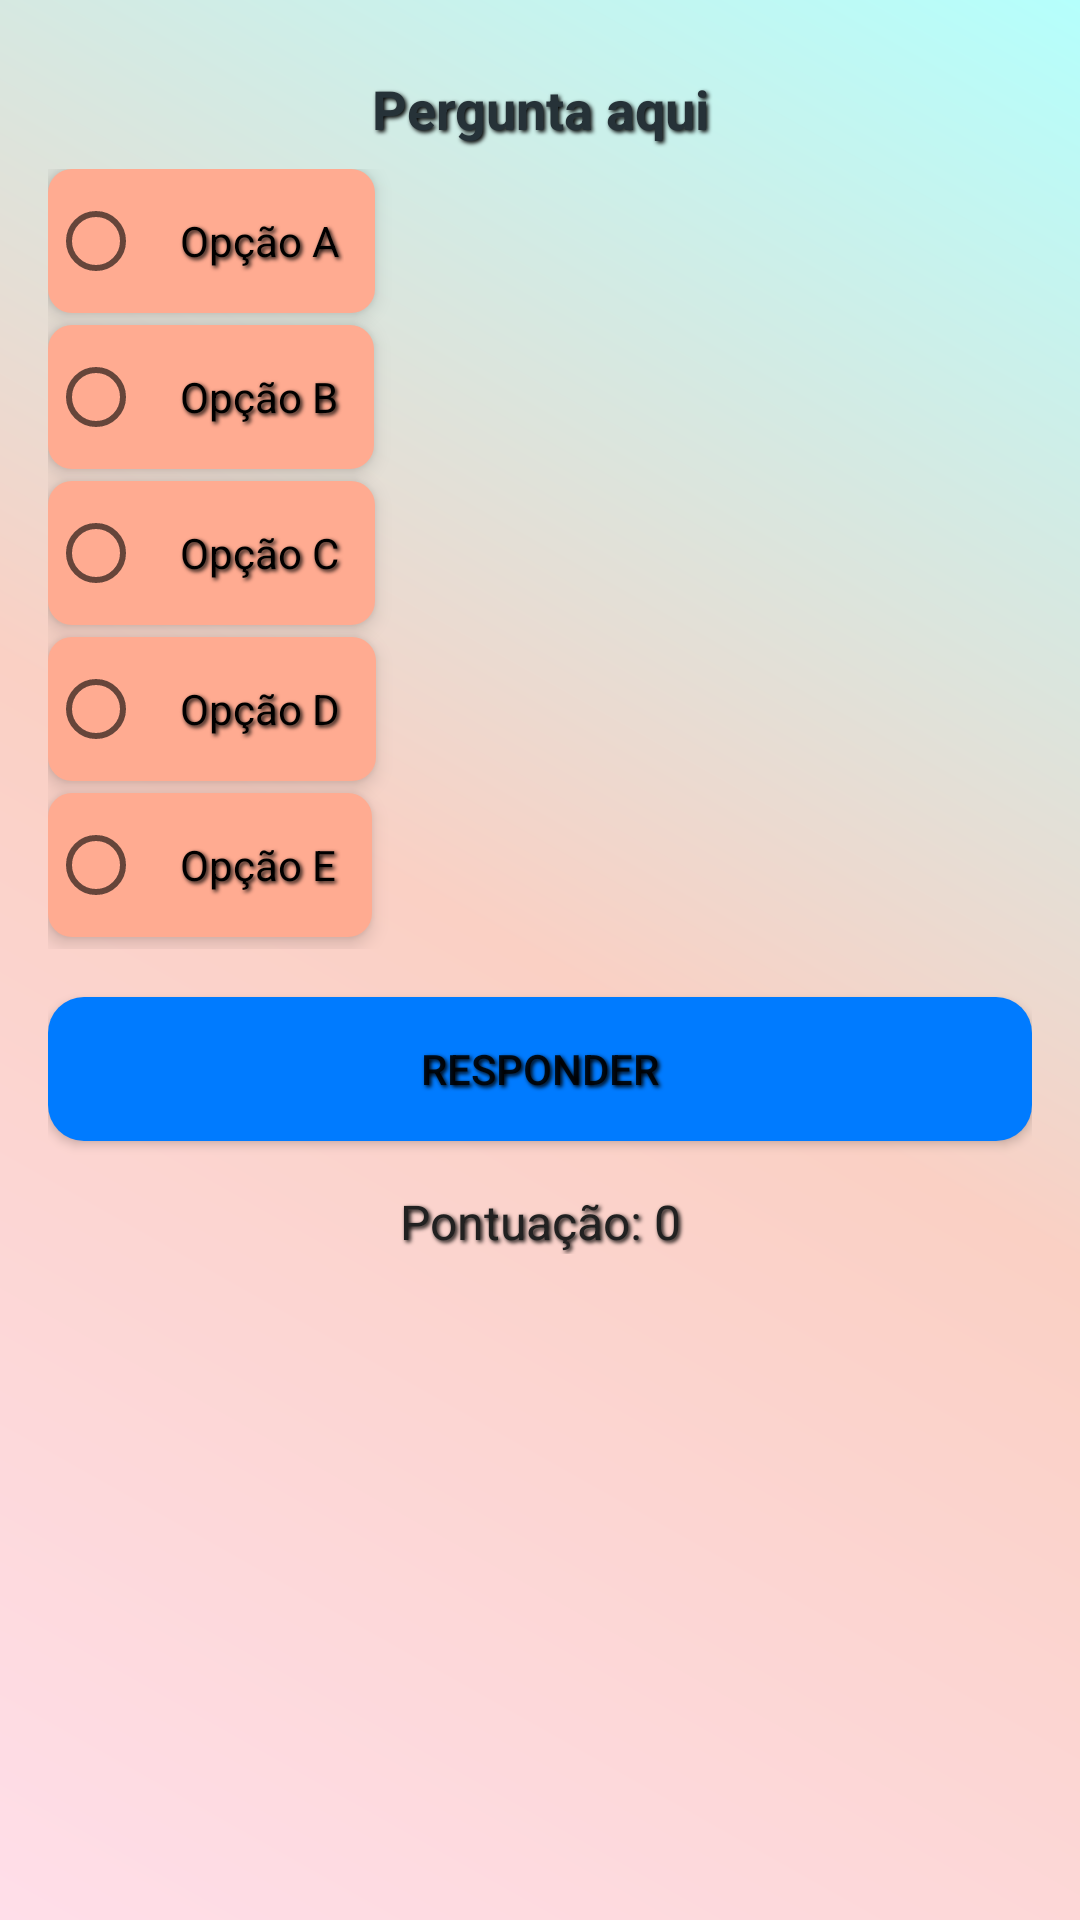

Reconstruct the res/layout file that produces this screen, plus the resources it refers to.
<!-- AndroidManifest.xml: application theme Theme.Farmacia_app -->
<!-- res/layout/guiquiz.xml -->
<?xml version="1.0" encoding="utf-8"?>
<LinearLayout xmlns:android="http://schemas.android.com/apk/res/android"
              xmlns:tools="http://schemas.android.com/tools"
              android:layout_width="match_parent"
              android:layout_height="match_parent"
              android:orientation="vertical"
              android:background="@drawable/bg_gradient"
              android:padding="16dp">

    <TextView
            android:id="@+id/questionText"
            android:layout_width="match_parent"
            android:layout_height="wrap_content"
            android:text="@string/pergunta_aqui1"
            android:textSize="18sp"
            android:textStyle="bold"
            android:gravity="center"
            android:padding="8dp"
            android:textColor="#263238"
            android:shadowColor="#000000"
            android:shadowDx="2"
            android:shadowDy="2"
            android:shadowRadius="3"/>

    <RadioGroup
            android:id="@+id/optionsGroup"
            android:layout_width="match_parent"
            android:layout_height="wrap_content">

        <RadioButton
                android:id="@+id/optionA"
                android:layout_width="wrap_content"
                android:layout_height="wrap_content"
                android:text="@string/op_o_a"
                android:background="@drawable/radio_button_bg"
                android:padding="12dp"
                android:elevation="4dp"
                android:shadowColor="#000000"
                android:shadowDx="2"
                android:shadowDy="2"
                android:shadowRadius="3"
                android:layout_marginBottom="4dp"/>

        <RadioButton
                android:id="@+id/optionB"
                android:layout_width="wrap_content"
                android:layout_height="wrap_content"
                android:text="@string/op_o_b"
                android:background="@drawable/radio_button_bg"
                android:padding="12dp"
                android:elevation="4dp"
                android:shadowColor="#000000"
                android:shadowDx="2"
                android:shadowDy="2"
                android:shadowRadius="3"
                android:layout_marginBottom="4dp"/>

        <RadioButton
                android:id="@+id/optionC"
                android:layout_width="wrap_content"
                android:layout_height="wrap_content"
                android:text="@string/op_o_c"
                android:background="@drawable/radio_button_bg"
                android:padding="12dp"
                android:elevation="4dp"
                android:shadowColor="#000000"
                android:shadowDx="2"
                android:shadowDy="2"
                android:shadowRadius="3"
                android:layout_marginBottom="4dp"/>

        <RadioButton
                android:id="@+id/optionD"
                android:layout_width="wrap_content"
                android:layout_height="wrap_content"
                android:text="@string/op_o_d"
                android:background="@drawable/radio_button_bg"
                android:padding="12dp"
                android:elevation="4dp"
                android:shadowColor="#000000"
                android:shadowDx="2"
                android:shadowDy="2"
                android:shadowRadius="3"
                android:layout_marginBottom="4dp"/>

        <RadioButton
                android:id="@+id/optionE"
                android:layout_width="wrap_content"
                android:layout_height="wrap_content"
                android:text="@string/op_o_e"
                android:background="@drawable/radio_button_bg"
                android:padding="12dp"
                android:elevation="4dp"
                android:shadowColor="#000000"
                android:shadowDx="2"
                android:shadowDy="2"
                android:shadowRadius="3"
                android:layout_marginBottom="4dp"/>
    </RadioGroup>

    <Button
            android:id="@+id/submitButton"
            android:layout_width="match_parent"
            android:layout_height="wrap_content"
            android:text="@string/responder12"
            android:layout_marginTop="16dp"
            android:background="@drawable/button_bg"
            android:elevation="6dp"
            tools:ignore="VisualLintButtonSize"
            android:shadowColor="#000000"
            android:shadowDx="2"
            android:shadowDy="2"
            android:shadowRadius="3"/>

    <TextView
            android:id="@+id/scoreText"
            android:layout_width="match_parent"
            android:layout_height="wrap_content"
            android:text="@string/pontuacao"
            android:textSize="16sp"
            android:gravity="center"
            android:layout_marginTop="16dp"
            android:textColor="#212121"
            android:shadowColor="#000000"
            android:shadowDx="2"
            android:shadowDy="2"
            android:shadowRadius="3"/>

</LinearLayout>
<!-- resources referenced by this layout -->
<resources>
  <!-- drawable bg_gradient (drawable) -->
  <?xml version="1.0" encoding="utf-8"?>
  <shape xmlns:android="http://schemas.android.com/apk/res/android"
         android:shape="rectangle">
      <gradient
              android:type="linear"
              android:startColor="#FFDEE9"
              android:centerColor="#FAD0C4"
              android:endColor="#B5FFFC"
              android:angle="45" />
  </shape>
  <!-- drawable button_bg (drawable) -->
  <selector xmlns:android="http://schemas.android.com/apk/res/android">
      <item android:state_pressed="true">
          <shape android:shape="rectangle">
              <solid android:color="#004d99"/>
              <corners android:radius="12dp"/>
              <padding android:left="16dp" android:top="10dp" android:right="16dp" android:bottom="10dp"/>
          </shape>
      </item>
      <item>
          <shape android:shape="rectangle">
              <solid android:color="#007bff"/>
              <corners android:radius="12dp"/>
              <padding android:left="16dp" android:top="10dp" android:right="16dp" android:bottom="10dp"/>
          </shape>
      </item>
  </selector>
  <!-- drawable radio_button_bg (drawable) -->
  <?xml version="1.0" encoding="utf-8"?>
  <selector xmlns:android="http://schemas.android.com/apk/res/android">
      <item android:state_checked="true">
          <shape android:shape="rectangle">
              <solid android:color="#FF7043"/> 
              <corners android:radius="8dp"/>
              <shadowColor android:color="#000000" android:radius="6dp"/>
              <padding android:left="16dp" android:top="10dp" android:right="16dp" android:bottom="10dp"/>
          </shape>
      </item>
      <item>
          <shape android:shape="rectangle">
              <solid android:color="#FFAB91"/> 
              <corners android:radius="8dp"/>
              <shadowColor android:color="#000000" android:radius="4dp"/>
              <padding android:left="16dp" android:top="10dp" android:right="16dp" android:bottom="10dp"/>
          </shape>
      </item>
  </selector>
  <string name="op_o_a">Opção A</string>
  <string name="op_o_b">Opção B</string>
  <string name="op_o_c">Opção C</string>
  <string name="op_o_d">Opção D</string>
  <string name="op_o_e">Opção E</string>
  <string name="pergunta_aqui1">Pergunta aqui</string>
  <string name="pontuacao">Pontuação: 0</string>
  <string name="responder12">Responder</string>
  <style name="Theme.Farmacia_app" parent="Theme.MaterialComponents.DayNight.DarkActionBar">
          <item name="colorPrimary">@color/purple_500</item>
          <item name="colorPrimaryVariant">@color/purple_700</item>
          <item name="colorOnPrimary">@color/white</item>
          <item name="colorSecondary">@color/teal_200</item>
          <item name="colorSecondaryVariant">@color/teal_700</item>
          <item name="colorOnSecondary">@color/black</item>
          <item name="android:statusBarColor">?attr/colorPrimaryVariant</item>
          <item name="colorAccent">@color/yellow</item>
          <item name="popupMenuStyle">@style/PopupMenuStyle</item>
  
      </style>
  <color name="purple_500">#FF6200EE</color>
  <color name="purple_700">#FF3700B3</color>
  <color name="white">#FFFFFFFF</color>
  <color name="teal_200">#FF03DAC5</color>
  <color name="teal_700">#FF018786</color>
  <color name="black">#FF000000</color>
  <color name="yellow">#FFFF00</color>
  <style name="PopupMenuStyle" parent="ThemeOverlay.MaterialComponents.Light">
          <item name="android:popupBackground">@color/menu_default</item>
      </style>
  <color name="menu_default">#F5F5F5</color>
</resources>
